Labelled photos from "data", an image-classification folder in Achuthan2909/Heart-Disease-Analysis-using-ECG-Spectrograms-and-SHAP. The possible labels are: APC, LBB, NOR, PVC, RBB.

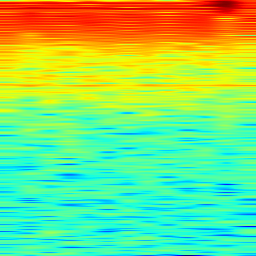
Label: NOR

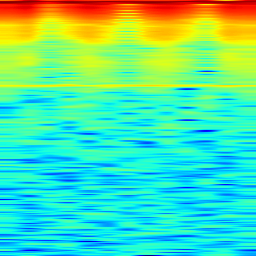
Label: APC

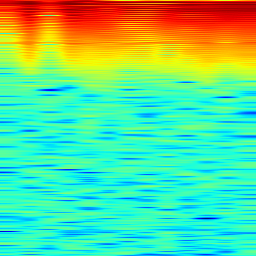
Label: PVC

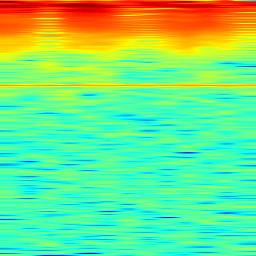
Label: LBB

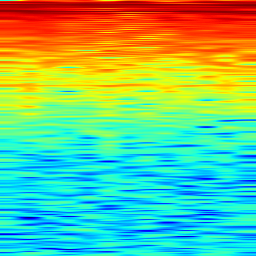
Label: RBB

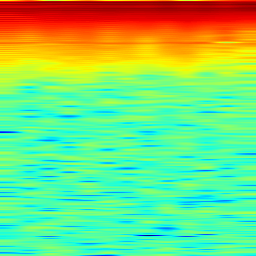
Label: PVC
